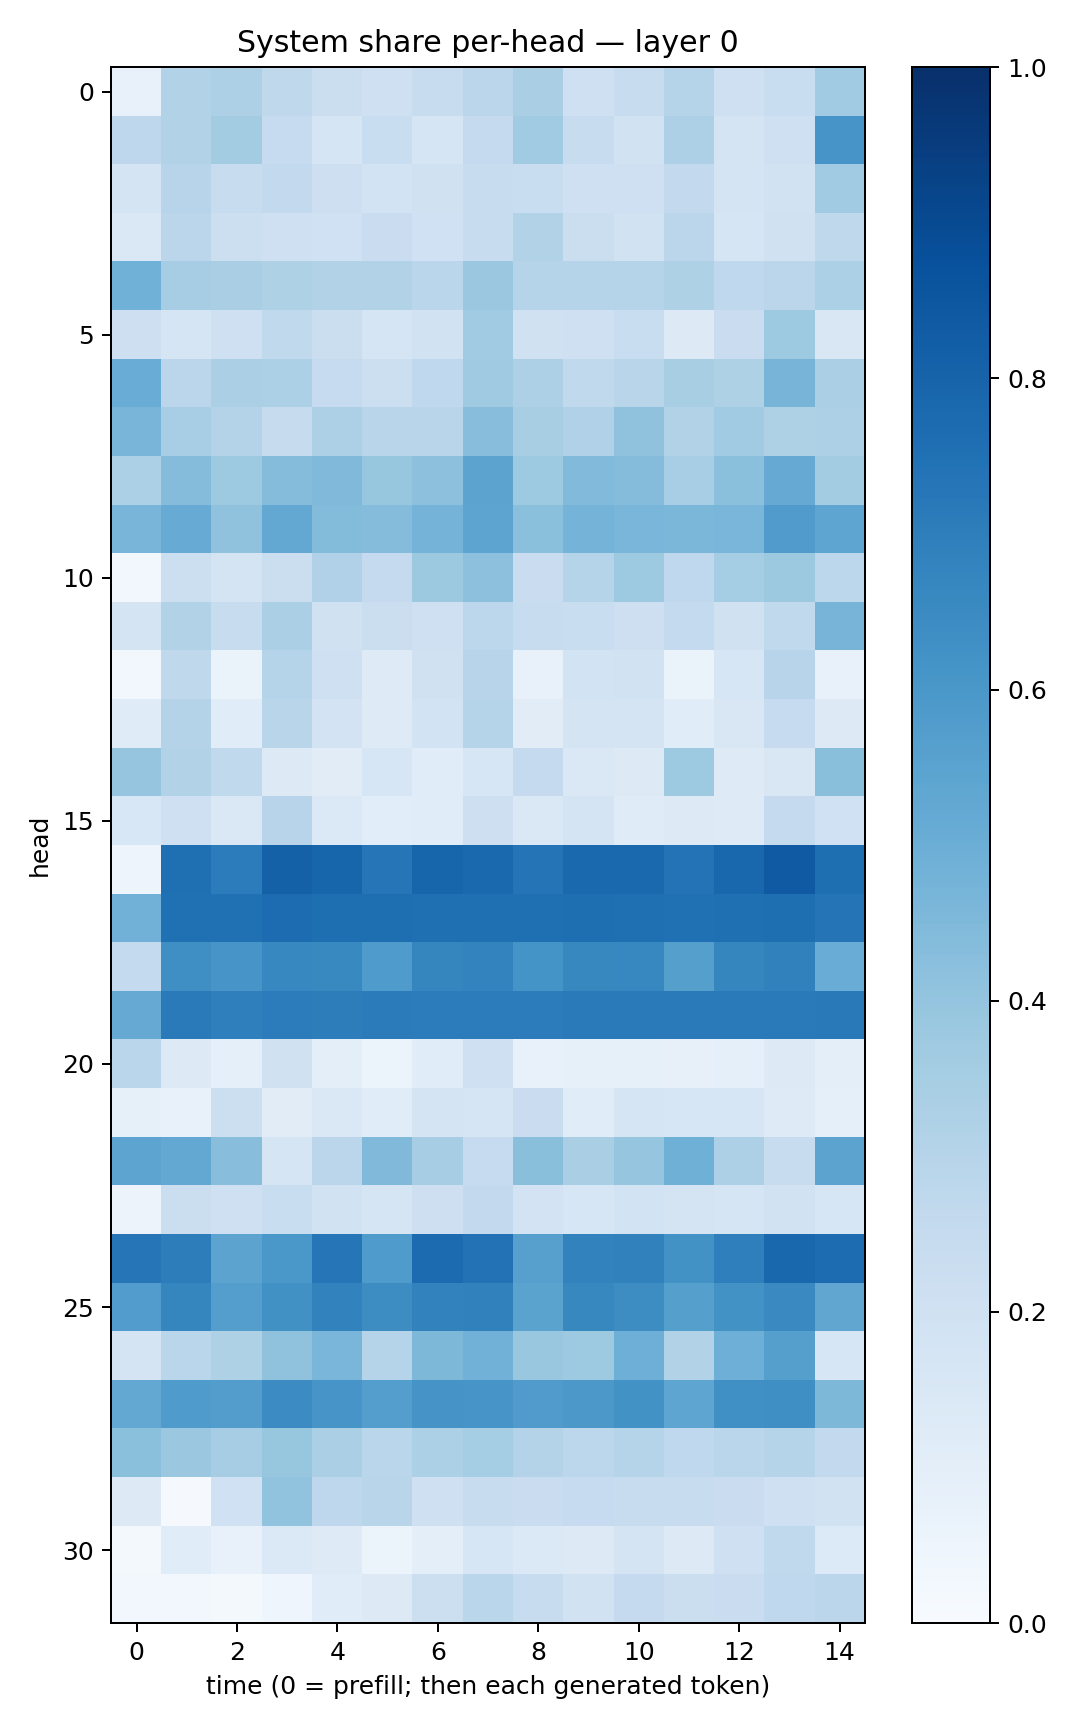

The table this chart was drawn from, first rows:
0.07565058, 0.30876437, 0.32764456, 0.27192566, 0.22193913, 0.20674221, 0.24018903, 0.2833242, 0.33675715, 0.21061115, 0.23965213, 0.298579, 0.20874815, 0.23116441, 0.36385155
0.2753, 0.3139, 0.3564, 0.2466, 0.167, 0.2306, 0.1656, 0.2513, 0.3656, 0.2356, 0.1879, 0.3253, 0.1761, 0.2079, 0.6078
0.179, 0.2938, 0.2375, 0.2584, 0.2126, 0.1858, 0.1974, 0.2377, 0.2336, 0.2103, 0.2047, 0.2597, 0.1774, 0.1907, 0.3654
0.1462, 0.2842, 0.2151, 0.2055, 0.2014, 0.2288, 0.2007, 0.2369, 0.3146, 0.2234, 0.1881, 0.2851, 0.1671, 0.1969, 0.2721
0.4845, 0.3507, 0.3377, 0.321, 0.3094, 0.3142, 0.2886, 0.3804, 0.3043, 0.2985, 0.3006, 0.3234, 0.2662, 0.2842, 0.3315
0.2117, 0.1697, 0.205, 0.2654, 0.2221, 0.171, 0.1895, 0.3647, 0.1973, 0.2076, 0.2329, 0.1318, 0.228, 0.3719, 0.1511
0.5058, 0.2841, 0.3358, 0.3308, 0.2473, 0.2176, 0.2673, 0.3689, 0.3258, 0.2622, 0.2896, 0.3417, 0.3236, 0.4689, 0.3338
0.4669, 0.3445, 0.3074, 0.2436, 0.3268, 0.2904, 0.2895, 0.4279, 0.3422, 0.318, 0.4074, 0.3122, 0.3638, 0.3208, 0.3247
0.3319, 0.4359, 0.3738, 0.4349, 0.446, 0.394, 0.4173, 0.5432, 0.3729, 0.4432, 0.4349, 0.3445, 0.4215, 0.5143, 0.3568
0.4654, 0.5111, 0.4082, 0.5259, 0.4385, 0.435, 0.473, 0.5428, 0.4182, 0.474, 0.4624, 0.4583, 0.4641, 0.5801, 0.5386
0.03014, 0.2176, 0.1733, 0.2242, 0.3164, 0.2511, 0.3785, 0.415, 0.2284, 0.2995, 0.3748, 0.2674, 0.3533, 0.3761, 0.2802
0.1789, 0.3123, 0.2358, 0.3352, 0.1987, 0.2242, 0.2036, 0.2786, 0.2361, 0.232, 0.2122, 0.2542, 0.1975, 0.2623, 0.4714
0.02921, 0.2696, 0.06552, 0.2969, 0.2101, 0.1236, 0.1991, 0.2956, 0.07217, 0.1843, 0.1929, 0.06585, 0.1615, 0.2945, 0.07099
0.1204, 0.3064, 0.1138, 0.2909, 0.1832, 0.1223, 0.1847, 0.298, 0.1105, 0.172, 0.1736, 0.1158, 0.1523, 0.248, 0.1266
0.3972, 0.3157, 0.2646, 0.1276, 0.1126, 0.1619, 0.1151, 0.158, 0.2521, 0.1482, 0.1313, 0.3731, 0.1214, 0.1486, 0.4254
0.1533, 0.2055, 0.1429, 0.2938, 0.1371, 0.1067, 0.1158, 0.2129, 0.1419, 0.1773, 0.1195, 0.1291, 0.1215, 0.2502, 0.2008
0.04913, 0.7573, 0.7049, 0.8089, 0.7953, 0.7341, 0.7954, 0.7774, 0.7375, 0.7794, 0.7808, 0.7384, 0.7854, 0.8373, 0.7605
0.4819, 0.7511, 0.7527, 0.7659, 0.758, 0.7582, 0.7553, 0.7545, 0.754, 0.7579, 0.7556, 0.7503, 0.7555, 0.7605, 0.7362
0.2561, 0.633, 0.606, 0.6667, 0.6583, 0.5846, 0.6702, 0.6763, 0.6141, 0.6609, 0.6668, 0.5655, 0.6693, 0.6868, 0.5041
0.5136, 0.7115, 0.6937, 0.7053, 0.7024, 0.7073, 0.7039, 0.7033, 0.7031, 0.7134, 0.7131, 0.7116, 0.7124, 0.7138, 0.7162
0.2877, 0.1255, 0.08864, 0.1977, 0.0991, 0.05382, 0.1167, 0.2061, 0.07652, 0.08411, 0.08575, 0.07955, 0.08964, 0.1276, 0.09883
0.08457, 0.07227, 0.217, 0.1115, 0.1455, 0.1167, 0.1725, 0.1709, 0.2292, 0.1134, 0.1692, 0.161, 0.1616, 0.1234, 0.09324
0.5391, 0.526, 0.429, 0.1675, 0.2832, 0.4464, 0.3496, 0.2475, 0.4239, 0.3365, 0.3962, 0.4899, 0.3244, 0.2361, 0.5465
0.05755, 0.2252, 0.2039, 0.2308, 0.1934, 0.1706, 0.2124, 0.259, 0.1816, 0.1625, 0.1844, 0.1737, 0.1653, 0.1921, 0.1627
0.7338, 0.7009, 0.5462, 0.6014, 0.7342, 0.5822, 0.7723, 0.7454, 0.5612, 0.6811, 0.6847, 0.6227, 0.6915, 0.7864, 0.7669
0.5776, 0.6698, 0.5669, 0.6263, 0.6799, 0.6421, 0.6828, 0.684, 0.548, 0.6619, 0.6445, 0.5645, 0.6222, 0.6537, 0.5337
0.1727, 0.2861, 0.3225, 0.4065, 0.4616, 0.3033, 0.4548, 0.4812, 0.3895, 0.3725, 0.493, 0.3128, 0.4933, 0.5659, 0.1638
0.5268, 0.5859, 0.5708, 0.6484, 0.6063, 0.569, 0.612, 0.6082, 0.5785, 0.5976, 0.625, 0.5384, 0.6289, 0.6367, 0.4549
0.4204, 0.3796, 0.3485, 0.3931, 0.3331, 0.2875, 0.3291, 0.352, 0.3066, 0.281, 0.3003, 0.2685, 0.2876, 0.3046, 0.2608
0.1269, 0.009545, 0.1996, 0.4057, 0.2772, 0.2914, 0.2062, 0.2345, 0.2268, 0.247, 0.2369, 0.2381, 0.2304, 0.2045, 0.188
0.02167, 0.1154, 0.07254, 0.1402, 0.1247, 0.05316, 0.1004, 0.1629, 0.1369, 0.1266, 0.177, 0.1251, 0.2103, 0.2634, 0.1367
0.02548, 0.02597, 0.02331, 0.04582, 0.1148, 0.1286, 0.2158, 0.2866, 0.2405, 0.1953, 0.2501, 0.2221, 0.2277, 0.2672, 0.2835
